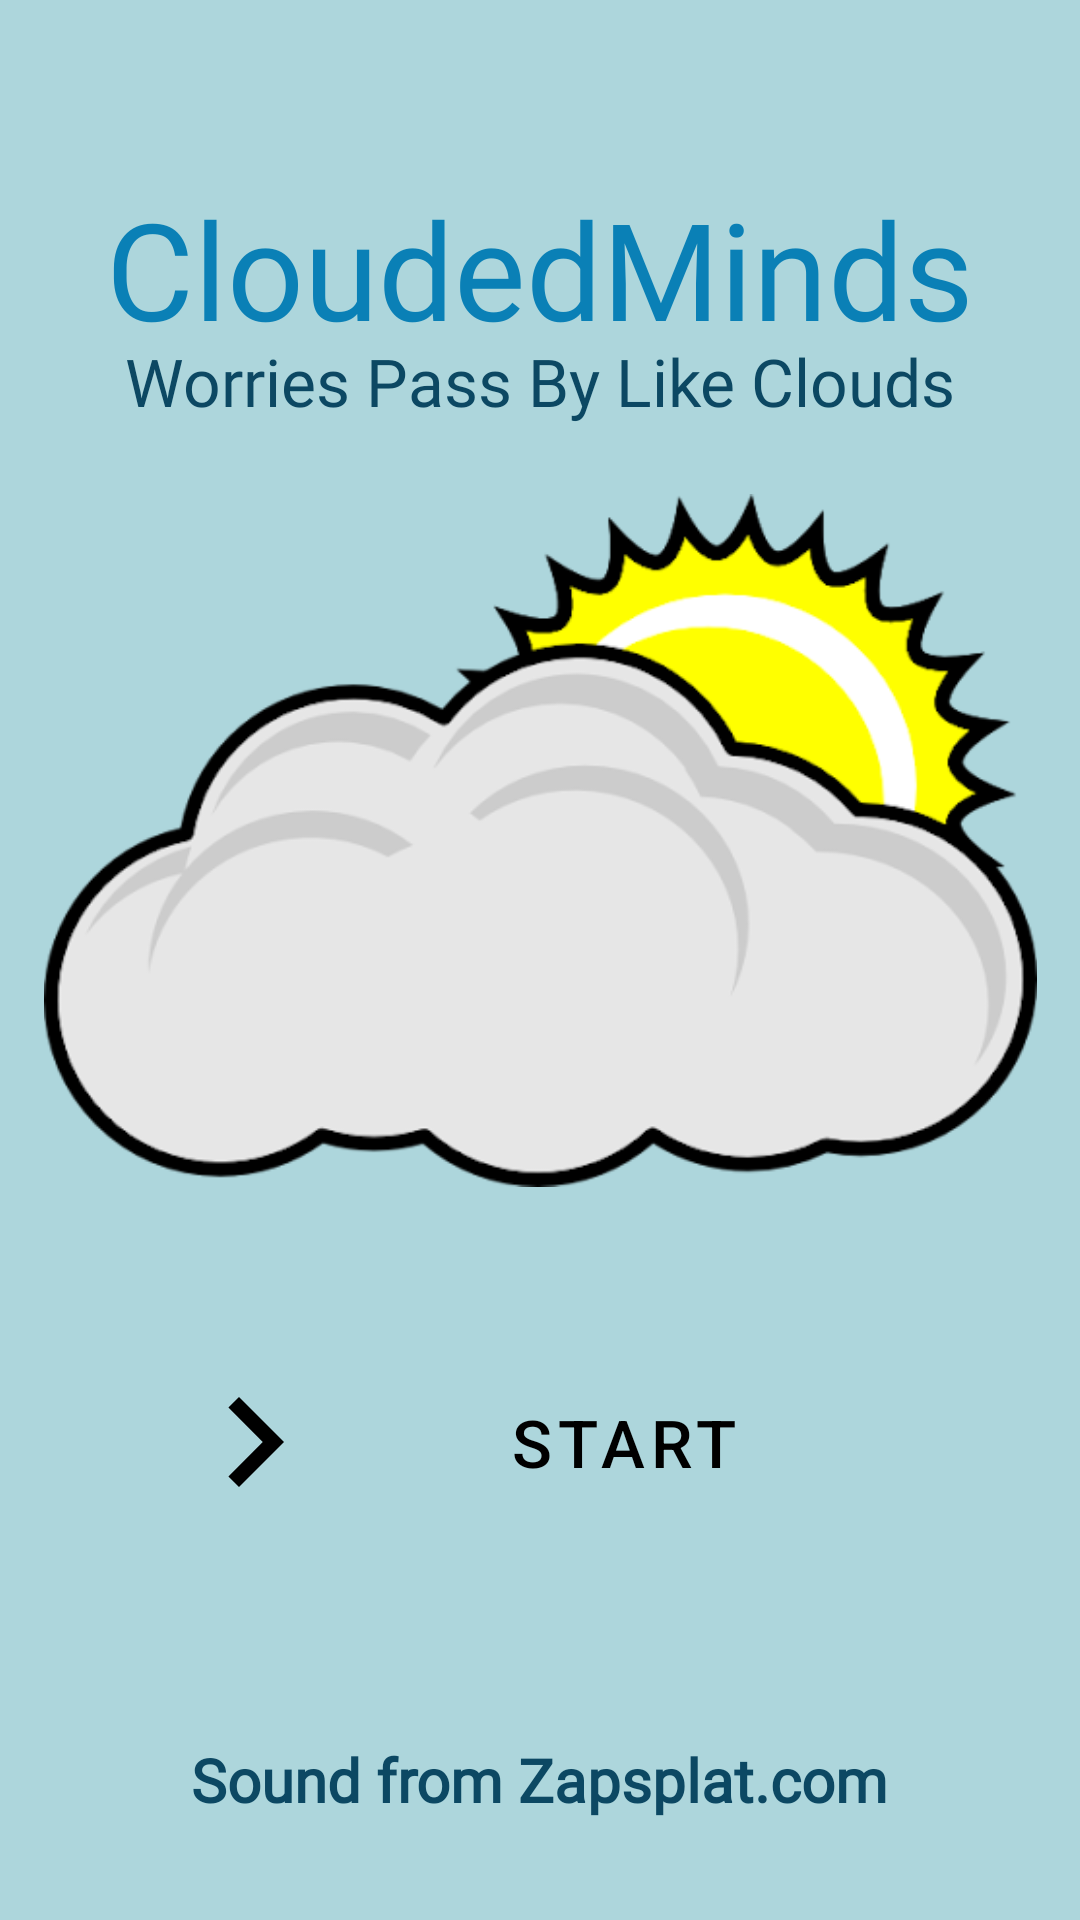

This screen was rendered from an Android layout file. Write that file and the resources it references.
<!-- AndroidManifest.xml: application theme Theme.CloudedMinds -->
<!-- res/layout/activity_start.xml -->
<?xml version="1.0" encoding="utf-8"?>
<androidx.constraintlayout.widget.ConstraintLayout xmlns:android="http://schemas.android.com/apk/res/android"
    xmlns:app="http://schemas.android.com/apk/res-auto"
    xmlns:tools="http://schemas.android.com/tools"
    android:layout_width="match_parent"
    android:layout_height="match_parent"
    android:background="#ADD6DC"
    tools:context=".Start">

    <TextView
        android:id="@+id/textView7"
        android:layout_width="wrap_content"
        android:layout_height="wrap_content"
        android:fontFamily="@font/baloo"
        android:text="Sound from Zapsplat.com"
        android:textColor="#0C4863"
        android:textSize="20sp"
        android:textStyle="bold"
        app:layout_constraintBottom_toBottomOf="parent"
        app:layout_constraintEnd_toEndOf="parent"
        app:layout_constraintStart_toStartOf="parent"
        app:layout_constraintTop_toBottomOf="@+id/btnStartApp"
        app:layout_constraintVertical_bias="0.658" />

    <Button
        android:id="@+id/btnStartApp"
        style="@style/Widget.MaterialComponents.Button.Icon"
        android:layout_width="275dp"
        android:layout_height="70dp"
        android:drawableLeft="@drawable/ic_start"
        android:text="START"
        android:textColor="@drawable/main_button_color"
        android:textSize="22sp"
        app:backgroundTint="#EDF0F1"
        app:icon="@drawable/ic_start"
        app:iconPadding="0dp"
        app:iconTint="@drawable/main_button_color"
        app:layout_constraintBottom_toBottomOf="parent"
        app:layout_constraintEnd_toEndOf="parent"
        app:layout_constraintStart_toStartOf="parent"
        app:layout_constraintTop_toBottomOf="@+id/imgCloud"
        app:layout_constraintVertical_bias="0.275" />

    <TextView
        android:id="@+id/lblTitle"
        android:layout_width="300dp"
        android:layout_height="53dp"
        android:fontFamily="@font/baloo"
        android:gravity="center|center_horizontal|center_vertical"
        android:text="CloudedMinds"
        android:textColor="#0A80B6"
        android:textSize="45sp"
        app:layout_constraintBottom_toBottomOf="parent"
        app:layout_constraintLeft_toLeftOf="parent"
        app:layout_constraintRight_toRightOf="parent"
        app:layout_constraintTop_toTopOf="parent"
        app:layout_constraintVertical_bias="0.101" />

    <TextView
        android:id="@+id/lblSubtitle"
        android:layout_width="wrap_content"
        android:layout_height="wrap_content"
        android:fontFamily="@font/baloo"
        android:text="Worries Pass By Like Clouds"
        android:textColor="#0C4863"
        android:textSize="22sp"
        app:layout_constraintBottom_toBottomOf="parent"
        app:layout_constraintEnd_toEndOf="parent"
        app:layout_constraintStart_toStartOf="parent"
        app:layout_constraintTop_toBottomOf="@+id/lblTitle"
        app:layout_constraintVertical_bias="0.0" />

    <ImageView
        android:id="@+id/imgCloud"
        android:layout_width="331dp"
        android:layout_height="237dp"
        app:layout_constraintBottom_toBottomOf="parent"
        app:layout_constraintEnd_toEndOf="parent"
        app:layout_constraintStart_toStartOf="parent"
        app:layout_constraintTop_toBottomOf="@+id/lblSubtitle"
        app:layout_constraintVertical_bias="0.076"
        app:srcCompat="@drawable/clouds" />

</androidx.constraintlayout.widget.ConstraintLayout>
<!-- resources referenced by this layout -->
<resources>
  <!-- drawable clouds: png bitmap (drawable, 37040 bytes) -->
  <!-- drawable ic_start (drawable) -->
  <vector xmlns:android="http://schemas.android.com/apk/res/android"
      android:width="60dp"
      android:height="60dp"
      android:viewportWidth="24"
      android:viewportHeight="24"
      android:tint="@color/black">
    <path
        android:fillColor="@android:color/white"
        android:pathData="M10,6L8.59,7.41 13.17,12l-4.58,4.59L10,18l6,-6z"/>
  </vector>
  <!-- drawable main_button_color (drawable) -->
  <?xml version="1.0" encoding="utf-8"?>
  <selector xmlns:android="http://schemas.android.com/apk/res/android">
  
      <item android:state_pressed="true" android:color="@color/purple_700"></item>
      <item android:state_enabled="true" android:color="@color/main_button"></item>
      <item android:state_enabled="false" android:color="@color/main_button"></item>
  </selector>
  <style name="Theme.CloudedMinds" parent="Theme.MaterialComponents.DayNight.NoActionBar">
          
          <item name="colorPrimary">@color/purple_500</item>
          <item name="colorPrimaryVariant">@color/purple_700</item>
          <item name="colorOnPrimary">@color/white</item>
          
          <item name="colorSecondary">@color/teal_200</item>
          <item name="colorSecondaryVariant">@color/teal_700</item>
          <item name="colorOnSecondary">@color/black</item>
          
          <item name="android:statusBarColor" tools:targetApi="l">?attr/colorPrimaryVariant</item>
          
      </style>
  <color name="black">#FF000000</color>
  <color name="purple_700">#0A80B6</color>
  <color name="main_button">#000000</color>
  <color name="purple_500">#FF6200EE</color>
  <color name="white">#FFFFFFFF</color>
  <color name="teal_200">#FF03DAC5</color>
  <color name="teal_700">#FF018786</color>
</resources>
